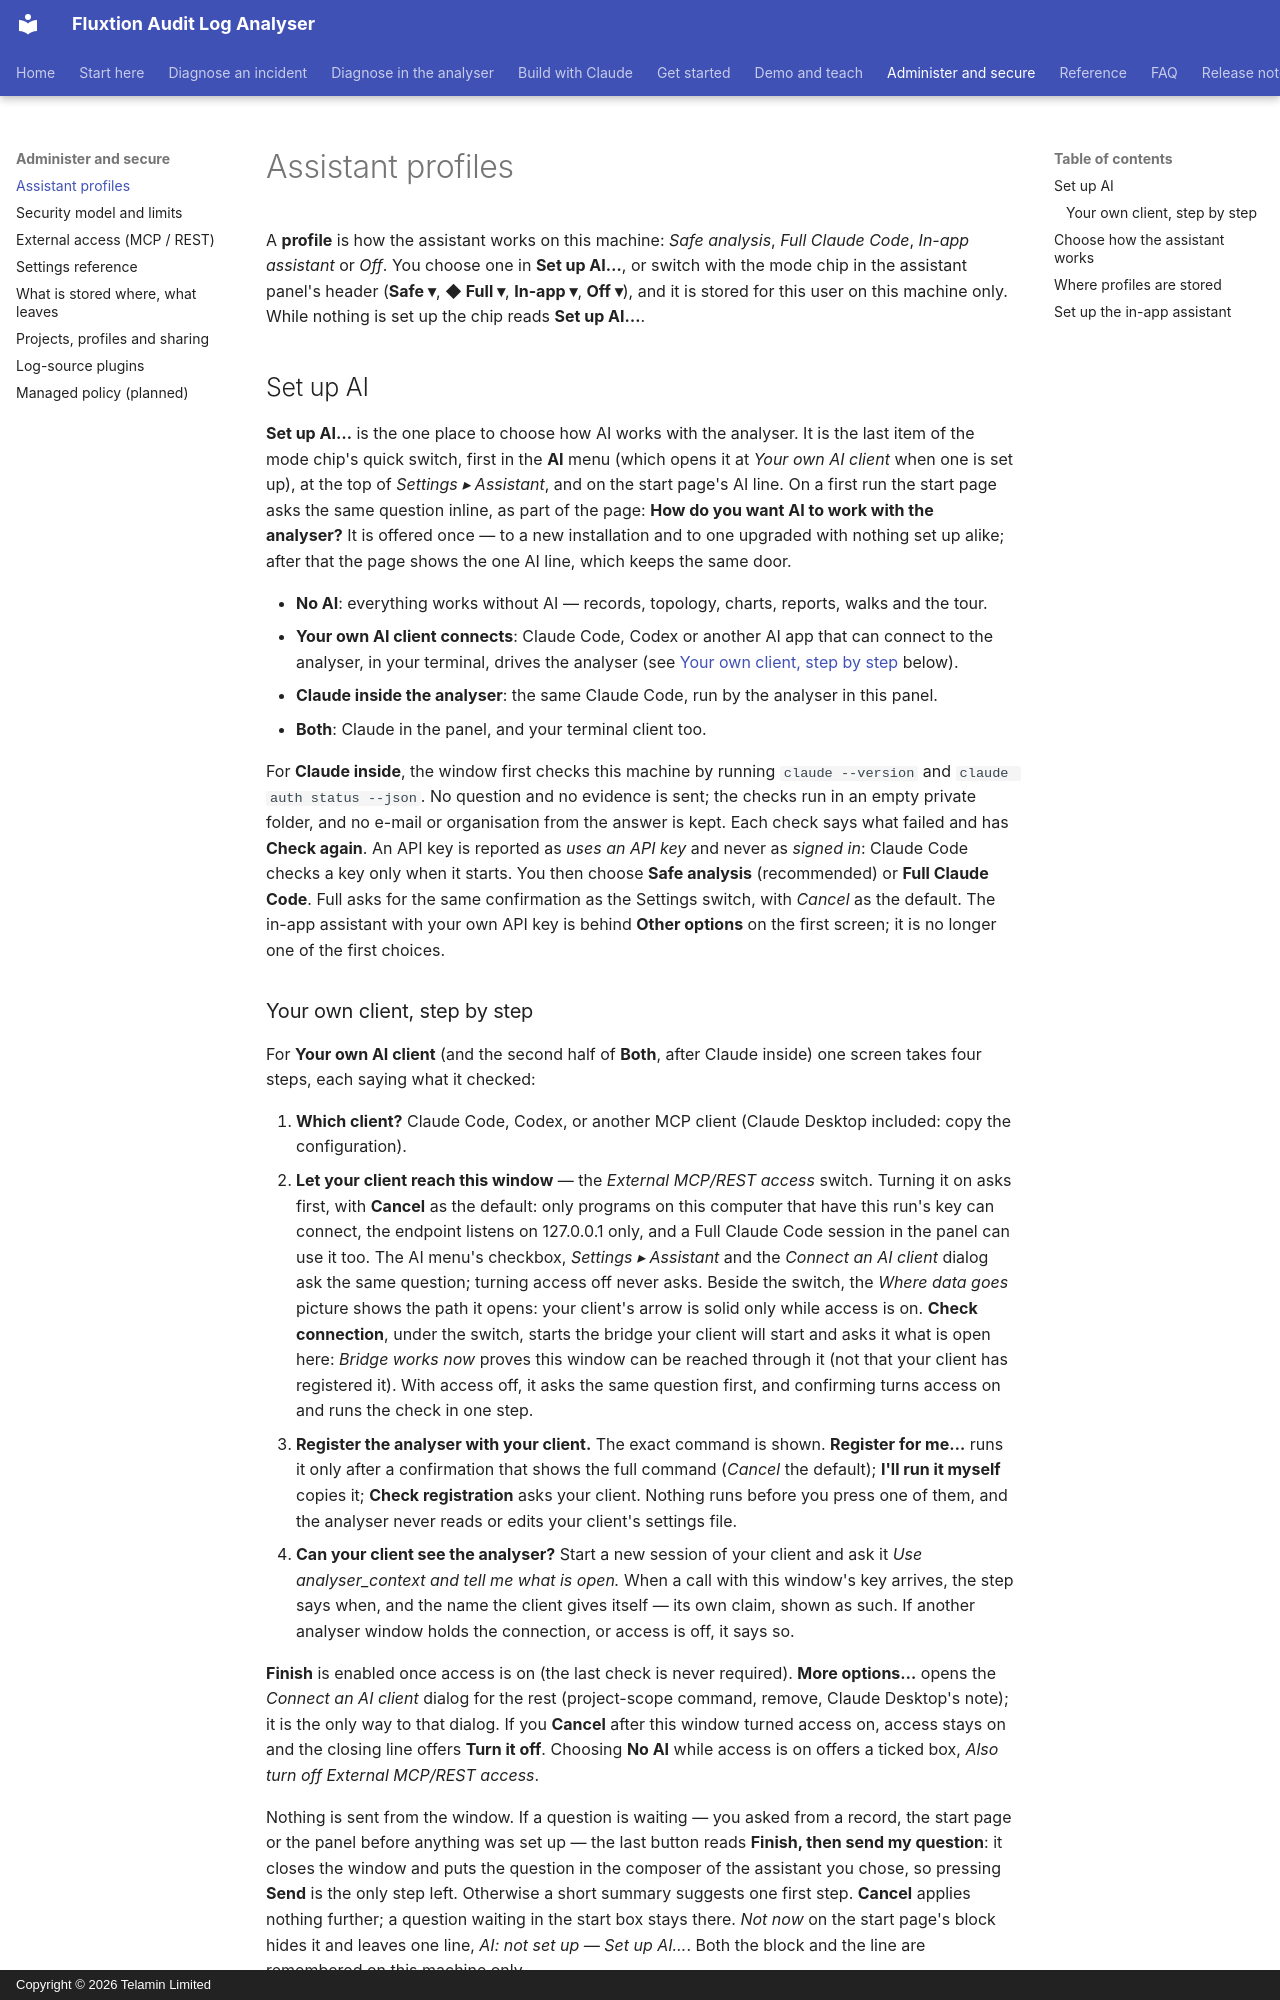

repository: telaminai/fluxtionauditlog-analyser · page: admin/profiles/index.html · generator: mkdocs · copyright: Copyright © 2026 Telamin Limited

# Assistant profiles

A **profile** is how the assistant works on this machine: *Safe analysis*, *Full Claude Code*, *In-app assistant* or
*Off*. You choose one in **Set up AI…**, or switch with the mode chip in the assistant panel's header (**Safe ▾**,
**◆ Full ▾**, **In-app ▾**, **Off ▾**), and it is stored for this user on this machine only. While nothing is set up
the chip reads **Set up AI…**.

## Set up AI

**Set up AI…** is the one place to choose how AI works with the analyser. It is the last item of the mode chip's quick switch,
first in the **AI** menu (which opens it at *Your own AI client* when one is set up), at the top of *Settings ▸
Assistant*, and on the start page's AI line. On a first run the start page asks the same question inline, as part of
the page: **How do you want AI to work with the analyser?** It is offered once — to a new installation and to one
upgraded with nothing set up alike; after that the page shows the one AI line, which keeps the same door.

- **No AI**: everything works without AI — records, topology, charts, reports, walks and the tour.
- **Your own AI client connects**: Claude Code, Codex or another AI app that can connect to the analyser, in your
  terminal, drives the analyser (see [Your own client, step by step](#your-own-client-step-by-step) below).
- **Claude inside the analyser**: the same Claude Code, run by the analyser in this panel.
- **Both**: Claude in the panel, and your terminal client too.

For **Claude inside**, the window first checks this machine by running `claude --version` and
`claude auth status --json`. No question and no evidence is sent; the checks run in an empty private folder, and no
e-mail or organisation from the answer is kept. Each check says what failed and has **Check again**. An API key is
reported as *uses an API key* and never as *signed in*: Claude Code checks a key only when it starts. You then choose
**Safe analysis** (recommended) or **Full Claude Code**. Full asks for the same confirmation as the Settings switch,
with *Cancel* as the default. The in-app assistant with your own API key is behind **Other options** on the first
screen; it is no longer one of the first choices.

### Your own client, step by step

For **Your own AI client** (and the second half of **Both**, after Claude inside) one screen takes four steps, each
saying what it checked:

1. **Which client?** Claude Code, Codex, or another MCP client (Claude Desktop included: copy the configuration).
2. **Let your client reach this window** — the *External MCP/REST access* switch. Turning it on asks first, with
   **Cancel** as the default: only programs on this computer that have this run's key can connect, the endpoint listens
   on 127.0.0.1 only, and a Full Claude Code session in the panel can use it too. The AI menu's checkbox, *Settings ▸
   Assistant* and the *Connect an AI client* dialog ask the same question; turning access off never asks. Beside the
   switch, the *Where data goes* picture shows the path it opens: your client's arrow is solid only while access is on.
   **Check connection**, under the switch, starts the bridge your client will start and asks it what is open here: *Bridge
   works now* proves this window can be reached through it (not that your client has registered it). With access off,
   it asks the same question first, and confirming turns access on and runs the check in one step.
3. **Register the analyser with your client.** The exact command is shown. **Register for me…** runs it only after a
   confirmation that shows the full command (*Cancel* the default); **I'll run it myself** copies it; **Check
   registration** asks your client. Nothing runs before you press one of them, and the analyser never reads or edits your
   client's settings file.
4. **Can your client see the analyser?** Start a new session of your client and ask it *Use analyser_context and tell me
   what is open.* When a call with this window's key arrives, the step says when, and the name the client gives itself
   — its own claim, shown as such. If another analyser window holds the connection, or access is off, it says so.

**Finish** is enabled once access is on (the last check is never required). **More options…** opens the *Connect an
AI client* dialog for the rest (project-scope command, remove, Claude Desktop's note); it is the only way to that
dialog. If you **Cancel** after this window turned
access on, access stays on and the closing line offers **Turn it off**. Choosing **No AI** while access is on offers a
ticked box, *Also turn off External MCP/REST access*.

Nothing is sent from the window. If a question is waiting — you asked from a record, the start page or the panel
before anything was set up — the last button reads **Finish, then send my question**: it closes the window and puts the
question in the composer of the assistant you chose, so pressing **Send** is the only step left. Otherwise a short summary suggests one first step. **Cancel**
applies nothing further; a question waiting in the start box stays there. *Not now* on the start page's block hides it
and leaves one line, *AI: not set up — Set up AI…*. Both the block and the line are remembered on this machine only.
